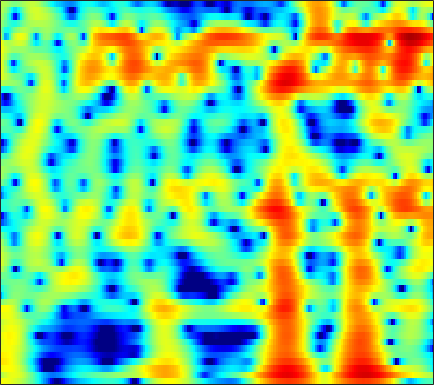

Data behind this chart, as committed beside it:
4.3671, 4.2959, 4.1725, 4.0112, 3.8629, 3.6199, 3.3186, 3.0534, 2.6422, 2.1562, 1.597, 1.1248, 0.41546, -0.38699, -1.0521, -2.0371, -3.1377, -4.0514, -5.3956, -6.9049, -8.6016, -10.027, -12.16, -14.545
1.233, 2.07, 2.911, 3.484, 3.76, 3.941, 3.931, 3.809, 3.501, 3.038, 2.426, 1.875, 1.024, 0.04454, -0.7642, -1.933, -3.182, -4.154, -5.461, -6.722, -7.863, -8.598, -9.34, -9.767
4.013, 4.302, 4.575, 4.698, 4.682, 4.515, 4.177, 3.811, 3.17, 2.352, 1.356, 0.4882, -0.8365, -2.36, -3.642, -5.55, -7.747, -9.608, -12.42, -15.73, -19.68, -22.74, -24.05, -21.33
5.547, 5.476, 5.316, 5.063, 4.803, 4.353, 3.772, 3.246, 2.414, 1.426, 0.2749, -0.7014, -2.158, -3.8, -5.168, -7.185, -9.409, -11.23, -13.88, -16.86, -20.39, -23.58, -28.65, -28.81
5.073, 5.07, 4.986, 4.8, 4.588, 4.202, 3.691, 3.225, 2.49, 1.624, 0.6313, -0.1936, -1.391, -2.693, -3.74, -5.21, -6.744, -7.908, -9.44, -10.9, -12.2, -13.02, -13.8, -14.18
3.842, 4.146, 4.402, 4.488, 4.441, 4.237, 3.873, 3.499, 2.87, 2.104, 1.211, 0.4666, -0.6022, -1.752, -2.65, -3.868, -5.084, -5.961, -7.059, -8.048, -8.915, -9.479, -10.13, -10.68
3.41, 3.963, 4.471, 4.739, 4.793, 4.678, 4.355, 3.981, 3.305, 2.43, 1.348, 0.395, -1.035, -2.641, -3.946, -5.782, -7.618, -8.868, -10.18, -10.96, -11.34, -11.48, -11.65, -11.91
3.714, 4.174, 4.627, 4.888, 4.949, 4.851, 4.542, 4.165, 3.463, 2.521, 1.313, 0.2124, -1.544, -3.714, -5.694, -9.028, -13.7, -18.86, -24.33, -18.36, -14.79, -13.33, -12.31, -12.01
2.818, 3.356, 3.893, 4.229, 4.346, 4.328, 4.113, 3.829, 3.286, 2.571, 1.691, 0.9114, -0.2743, -1.581, -2.604, -3.971, -5.254, -6.083, -6.915, -7.437, -7.739, -7.913, -8.168, -8.543
2.135, 2.762, 3.344, 3.667, 3.76, 3.712, 3.483, 3.207, 2.729, 2.142, 1.496, 0.9779, 0.2728, -0.4285, -0.9356, -1.569, -2.161, -2.589, -3.138, -3.688, -4.249, -4.691, -5.332, -6.055
3.615, 3.86, 4.037, 4.032, 3.9, 3.55, 2.996, 2.457, 1.594, 0.6033, -0.3468, -0.9528, -1.509, -1.754, -1.762, -1.646, -1.49, -1.421, -1.442, -1.644, -2.052, -2.509, -3.313, -4.382
4.466, 4.48, 4.455, 4.304, 4.062, 3.52, 2.653, 1.723, 0.03587, -2.428, -6.074, -10.08, -14.76, -9.642, -6.247, -3.31, -1.465, -0.5516, 0.2076, 0.5514, 0.5164, 0.2618, -0.3892, -1.403
-0.2624, 0.3473, 1.098, 1.634, 1.856, 1.868, 1.55, 1.087, 0.2103, -0.9924, -2.352, -3.195, -3.636, -3.203, -2.471, -1.311, -0.257, 0.3817, 1.015, 1.412, 1.588, 1.577, 1.366, 0.9544
-7.805, -5.271, -3.019, -1.55, -0.8021, -0.1646, 0.1646, 0.2364, 0.1728, -0.001506, -0.2583, -0.4464, -0.6025, -0.6407, -0.5937, -0.4613, -0.2502, -0.05976, 0.2186, 0.5016, 0.7685, 0.9501, 1.148, 1.271
-3.988, -3.283, -2.339, -1.526, -1.024, -0.5231, -0.2058, -0.0652, -0.03115, -0.07609, -0.2163, -0.4201, -0.7903, -1.201, -1.533, -2.006, -2.411, -2.576, -2.497, -2.07, -1.371, -0.7543, 0.09151, 0.8656
-2.097, -1.616, -1.139, -0.8159, -0.6667, -0.5427, -0.4871, -0.4485, -0.4255, -0.4882, -0.6366, -0.8419, -1.36, -2.249, -3.235, -5.112, -7.925, -10.81, -13.29, -9.705, -5.69, -3.438, -1.184, 0.473
-0.6786, -0.5488, -0.7562, -1.336, -1.957, -2.885, -3.583, -3.756, -3.343, -2.603, -1.9, -1.491, -1.247, -1.471, -1.938, -2.915, -4.249, -5.224, -5.657, -4.632, -2.868, -1.535, -0.009988, 1.173
1.964, 1.348, 0.1462, -1.667, -3.609, -7.585, -15.78, -25.55, -10.82, -5.631, -2.756, -1.394, -0.1694, 0.5815, 0.8976, 1.081, 1.125, 1.126, 1.142, 1.238, 1.369, 1.441, 1.462, 1.355
3.301, 2.59, 1.516, 0.3143, -0.635, -1.838, -2.696, -2.906, -2.488, -1.665, -0.6521, 0.08708, 0.8976, 1.532, 1.89, 2.191, 2.338, 2.358, 2.25, 1.991, 1.575, 1.125, 0.2853, -0.9094
2.958, 2.34, 1.518, 0.7398, 0.2185, -0.343, -0.6815, -0.7967, -0.68, -0.346, 0.08024, 0.4592, 0.9698, 1.393, 1.644, 1.88, 1.96, 1.911, 1.705, 1.309, 0.7203, 0.1509, -0.8147, -2.021
2.221, 1.505, 0.5173, -0.4599, -1.122, -1.806, -2.131, -2.096, -1.758, -1.096, -0.3136, 0.2554, 0.981, 1.584, 1.926, 2.242, 2.361, 2.313, 2.078, 1.648, 1.01, 0.423, -0.4814, -1.464
1.42, 0.4605, -1.099, -3.072, -4.891, -7.631, -9.588, -8.813, -6.066, -3.417, -1.221, 0.09131, 1.437, 2.458, 3.022, 3.513, 3.733, 3.731, 3.481, 2.959, 2.14, 1.32, -0.03504, -1.671
-0.449, -1.213, -2.519, -4.218, -5.846, -8.333, -10.01, -9.186, -6.394, -3.499, -1.266, 0.1222, 1.589, 2.685, 3.32, 3.901, 4.215, 4.277, 4.097, 3.606, 2.781, 1.886, 0.2454, -2.096
-4.399, -4.596, -4.793, -4.934, -4.982, -4.934, -4.66, -4.179, -3.352, -2.384, -1.293, -0.5503, 0.4181, 1.291, 1.843, 2.465, 2.911, 3.099, 3.178, 3.014, 2.609, 2.151, 1.335, 0.3412
-11.28, -10.77, -9.144, -7.467, -6.41, -5.319, -4.513, -4.062, -3.473, -3.054, -2.569, -2.175, -1.554, -0.7498, -0.1023, 0.7927, 1.595, 2.088, 2.591, 2.862, 2.902, 2.813, 2.545, 2.168
-15.9, -13.8, -9.805, -7.043, -5.633, -4.363, -3.657, -3.553, -3.812, -4.462, -5.611, -6.335, -6.413, -4.935, -3.209, -0.9801, 0.8157, 1.9, 2.938, 3.611, 3.944, 3.994, 3.836, 3.457
-3.542, -3.649, -3.344, -2.805, -2.393, -2.027, -1.948, -2.061, -2.842, -4.258, -6.917, -9.977, -13.07, -8.197, -4.551, -1.137, 1.2, 2.446, 3.609, 4.296, 4.6, 4.581, 4.259, 3.594
-3.268, -3.302, -3.034, -2.566, -2.206, -1.79, -1.538, -1.425, -1.396, -1.564, -1.686, -1.746, -1.405, -0.6929, 0.08626, 1.164, 2.171, 2.75, 3.286, 3.518, 3.433, 3.193, 2.631, 1.804
-10.48, -8.339, -5.97, -4.367, -3.482, -2.569, -1.847, -1.46, -0.8438, -0.3097, 0.3153, 0.7596, 1.363, 1.955, 2.361, 2.809, 3.123, 3.232, 3.16, 2.837, 2.232, 1.635, 0.655, -0.4494
-7.334, -6.274, -4.995, -4.202, -3.905, -3.755, -3.437, -2.981, -2.035, -0.7089, 0.5788, 1.524, 2.545, 3.369, 3.802, 4.171, 4.222, 4.077, 3.598, 2.773, 1.552, 0.3343, -1.736, -4.311
-0.2324, -0.8802, -1.836, -3.149, -4.638, -7.812, -13.47, -15.19, -8.396, -3.647, -0.5372, 1.093, 2.704, 3.757, 4.269, 4.607, 4.585, 4.33, 3.695, 2.683, 1.286, -0.08639, -2.425, -5.467
1.329, 0.7344, -0.1817, -1.329, -2.348, -3.831, -5.017, -4.963, -3.697, -1.722, 0.1094, 1.232, 2.377, 3.118, 3.432, 3.531, 3.331, 2.978, 2.27, 1.306, 0.1608, -0.7798, -2.042, -3.18
1.132, 0.9537, 0.6789, 0.393, 0.221, 0.07912, 0.0587, 0.2412, 0.642, 1.224, 1.8, 2.207, 2.599, 2.784, 2.757, 2.482, 1.927, 1.321, 0.2741, -0.9987, -2.439, -3.515, -4.781, -5.61
-0.005032, 0.1178, 0.3224, 0.596, 0.8318, 1.189, 1.606, 1.899, 2.326, 2.7, 3.008, 3.165, 3.229, 3.103, 2.854, 2.301, 1.413, 0.5261, -1.03, -3.058, -5.771, -8.369, -12.73, -15.88
-3.053, -2.754, -2.086, -1.208, -0.4967, 0.4527, 1.353, 1.951, 2.634, 3.166, 3.557, 3.723, 3.788, 3.636, 3.371, 2.785, 1.921, 1.056, -0.4103, -2.313, -4.702, -6.817, -9.768, -11.5
-11.06, -10.59, -8.156, -5.409, -3.594, -1.594, -0.04511, 0.937, 1.963, 2.771, 3.34, 3.639, 3.858, 3.868, 3.735, 3.358, 2.772, 2.178, 1.206, 0.04196, -1.226, -2.195, -3.376, -4.347
-15.89, -15.4, -10.96, -7.166, -5.037, -2.841, -1.135, -0.1493, 0.9651, 1.843, 2.54, 2.96, 3.365, 3.6, 3.653, 3.561, 3.252, 2.899, 2.255, 1.448, 0.5135, -0.2501, -1.297, -2.324
-5.855, -5.553, -4.84, -3.921, -3.189, -2.289, -1.493, -0.9371, -0.2205, 0.4945, 1.262, 1.816, 2.511, 3.079, 3.39, 3.619, 3.604, 3.429, 2.969, 2.254, 1.276, 0.3899, -0.9815, -2.462
-1.659, -1.63, -1.642, -1.729, -1.87, -2.202, -2.73, -3.071, -3.333, -2.843, -1.635, -0.4515, 1.109, 2.439, 3.22, 3.938, 4.315, 4.347, 4.076, 3.419, 2.338, 1.22, -0.7885, -3.579
-0.6218, -0.8223, -1.217, -1.819, -2.501, -3.817, -6.016, -8.6, -15.71, -19.44, -8.69, -4.686, -1.237, 1.117, 2.389, 3.582, 4.31, 4.563, 4.557, 4.158, 3.356, 2.475, 0.9013, -1.171
-3.03, -3.249, -3.593, -4.038, -4.466, -5.155, -5.968, -6.641, -7.244, -6.777, -5.185, -3.659, -1.629, 0.07849, 1.137, 2.238, 2.98, 3.336, 3.547, 3.471, 3.143, 2.744, 2.068, 1.265
-6.845, -7.071, -7.247, -7.193, -6.967, -6.559, -5.98, -5.547, -4.818, -3.946, -2.958, -2.131, -1.022, 0.02075, 0.724, 1.522, 2.138, 2.486, 2.781, 2.895, 2.844, 2.711, 2.431, 2.072
-11.51, -12.75, -13.95, -13.12, -11.45, -9.066, -7.101, -5.799, -4.371, -3.195, -2.131, -1.426, -0.5694, 0.2275, 0.7634, 1.404, 1.958, 2.286, 2.619, 2.817, 2.871, 2.825, 2.644, 2.377
-11.67, -14.21, -18.46, -16.27, -12.41, -8.645, -6.013, -4.604, -3.194, -2.125, -1.331, -0.8505, -0.2732, 0.2698, 0.691, 1.277, 1.868, 2.274, 2.739, 3.059, 3.202, 3.177, 2.972, 2.564
-3.511, -3.863, -4.11, -3.864, -3.384, -2.57, -1.786, -1.326, -0.8512, -0.6596, -0.7568, -0.9152, -1.187, -1.284, -1.045, -0.2801, 0.7983, 1.66, 2.638, 3.34, 3.709, 3.748, 3.49, 2.815
2.074, 1.788, 1.421, 1.127, 0.9461, 0.8117, 0.6206, 0.4937, 0.1299, -0.571, -1.725, -3.093, -6.03, -10.73, -12.65, -7.258, -2.812, -0.5426, 1.517, 2.782, 3.427, 3.563, 3.289, 2.53
3.742, 3.151, 2.293, 1.393, 0.7573, 0.03396, -0.4351, -0.6644, -0.9735, -1.374, -2.029, -2.834, -4.302, -5.614, -5.692, -4.115, -1.869, -0.3552, 1.202, 2.178, 2.651, 2.695, 2.352, 1.642
4.063, 3.009, 1.268, -0.8769, -2.67, -4.88, -5.497, -4.893, -3.421, -2.129, -1.293, -0.8849, -0.4714, -0.1272, 0.2061, 0.7764, 1.452, 1.924, 2.429, 2.741, 2.771, 2.59, 2.086, 1.222
4.029, 2.789, 0.635, -2.336, -5.388, -11.51, -13.18, -8.831, -4.756, -2.34, -0.7989, 0.03094, 0.8625, 1.423, 1.742, 2.099, 2.4, 2.534, 2.597, 2.553, 2.324, 2.015, 1.433, 0.5512
4.07, 3.163, 1.819, 0.3905, -0.5987, -1.69, -2.056, -1.901, -1.363, -0.6812, -0.01419, 0.3747, 0.7202, 0.952, 1.035, 1.089, 1.079, 1.048, 0.9798, 0.8047, 0.5214, 0.2002, -0.3709, -1.11
4.462, 3.726, 2.786, 2.01, 1.544, 1.17, 0.9938, 0.9303, 0.9435, 1.002, 0.9544, 0.816, 0.4858, 0.05094, -0.3008, -0.7536, -1.088, -1.169, -1.142, -1.152, -1.307, -1.566, -2.195, -3.015
4.502, 3.361, 2.188, 1.658, 1.661, 2.054, 2.462, 2.743, 2.988, 2.967, 2.594, 2.083, 1.051, -0.5482, -2.091, -4.386, -5.642, -5.181, -3.647, -2.261, -1.596, -1.581, -2.247, -3.78
1.804, -1.771, -7.9, -6.685, -2.938, 0.1812, 2.161, 3.135, 3.888, 4.131, 3.953, 3.497, 2.361, 0.419, -1.786, -6.11, -10.05, -7.594, -3.415, -0.9146, 0.3261, 0.6212, 0.3548, -0.6748
0.3648, -1.702, -3.962, -4.309, -3.463, -1.935, -0.6587, 0.07669, 0.8549, 1.419, 1.743, 1.786, 1.546, 1.058, 0.583, -0.00372, -0.2604, -0.187, 0.2005, 0.6738, 1.014, 1.089, 0.9352, 0.5286
1.016, 0.07262, -1.133, -2.208, -2.885, -3.493, -3.77, -3.559, -2.75, -1.624, -0.564, 0.1124, 0.8119, 1.276, 1.496, 1.668, 1.774, 1.833, 1.879, 1.864, 1.755, 1.605, 1.278, 0.8399
1.538, 0.7447, -0.6655, -2.549, -4.422, -8.056, -13.44, -14.43, -8.912, -4.756, -2.017, -0.5483, 0.8803, 1.837, 2.33, 2.753, 2.952, 2.998, 2.935, 2.736, 2.402, 2.076, 1.549, 0.92
1.953, 1.385, 0.3286, -1.102, -2.424, -4.519, -6.275, -6.448, -4.897, -2.716, -0.8031, 0.341, 1.498, 2.302, 2.699, 3.003, 3.071, 2.979, 2.693, 2.244, 1.659, 1.134, 0.3596, -0.4957
1.918, 1.742, 1.39, 0.9163, 0.5263, 0.06426, -0.1766, -0.1601, 0.1233, 0.621, 1.199, 1.609, 2.053, 2.345, 2.44, 2.389, 2.139, 1.809, 1.184, 0.354, -0.6564, -1.513, -2.748, -4.005
